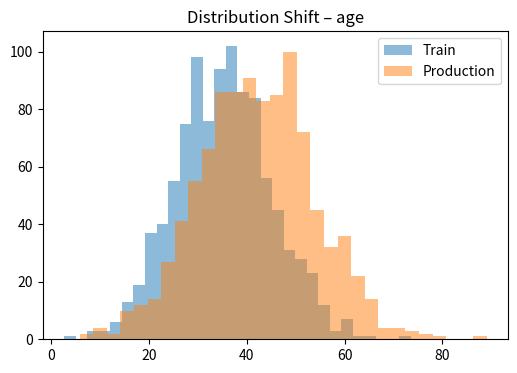
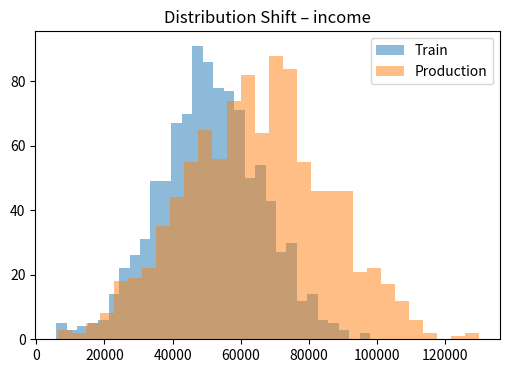

These figures' Python source, in order:
import pandas as pd
import numpy as np
import matplotlib.pyplot as plt

from scipy.stats import ks_2samp

np.random.seed(42)

train_data = pd.DataFrame({
    "age": np.random.normal(35, 10, 1000),
    "income": np.random.normal(50000, 15000, 1000)
})

production_data = pd.DataFrame({
    "age": np.random.normal(42, 12, 1000),      # shifted mean
    "income": np.random.normal(65000, 20000, 1000)
})

for col in train_data.columns:
    plt.figure(figsize=(6, 4))

    plt.hist(train_data[col], bins=30, alpha=0.5, label="Train")
    plt.hist(production_data[col], bins=30, alpha=0.5, label="Production")

    plt.title(f"Distribution Shift – {col}")
    plt.legend()
    plt.show()

drift_results = {}

for col in train_data.columns:
    stat, p_value = ks_2samp(train_data[col], production_data[col])

    drift_results[col] = {
        "ks_stat": stat,
        "p_value": p_value
    }

    print(f"{col} → KS Stat: {stat:.4f}, p-value: {p_value:.4f}")

for col, values in drift_results.items():
    if values["p_value"] < 0.05:
        print(f"⚠️ Drift detected in feature: {col}")
    else:
        print(f"✅ No significant drift in feature: {col}")
